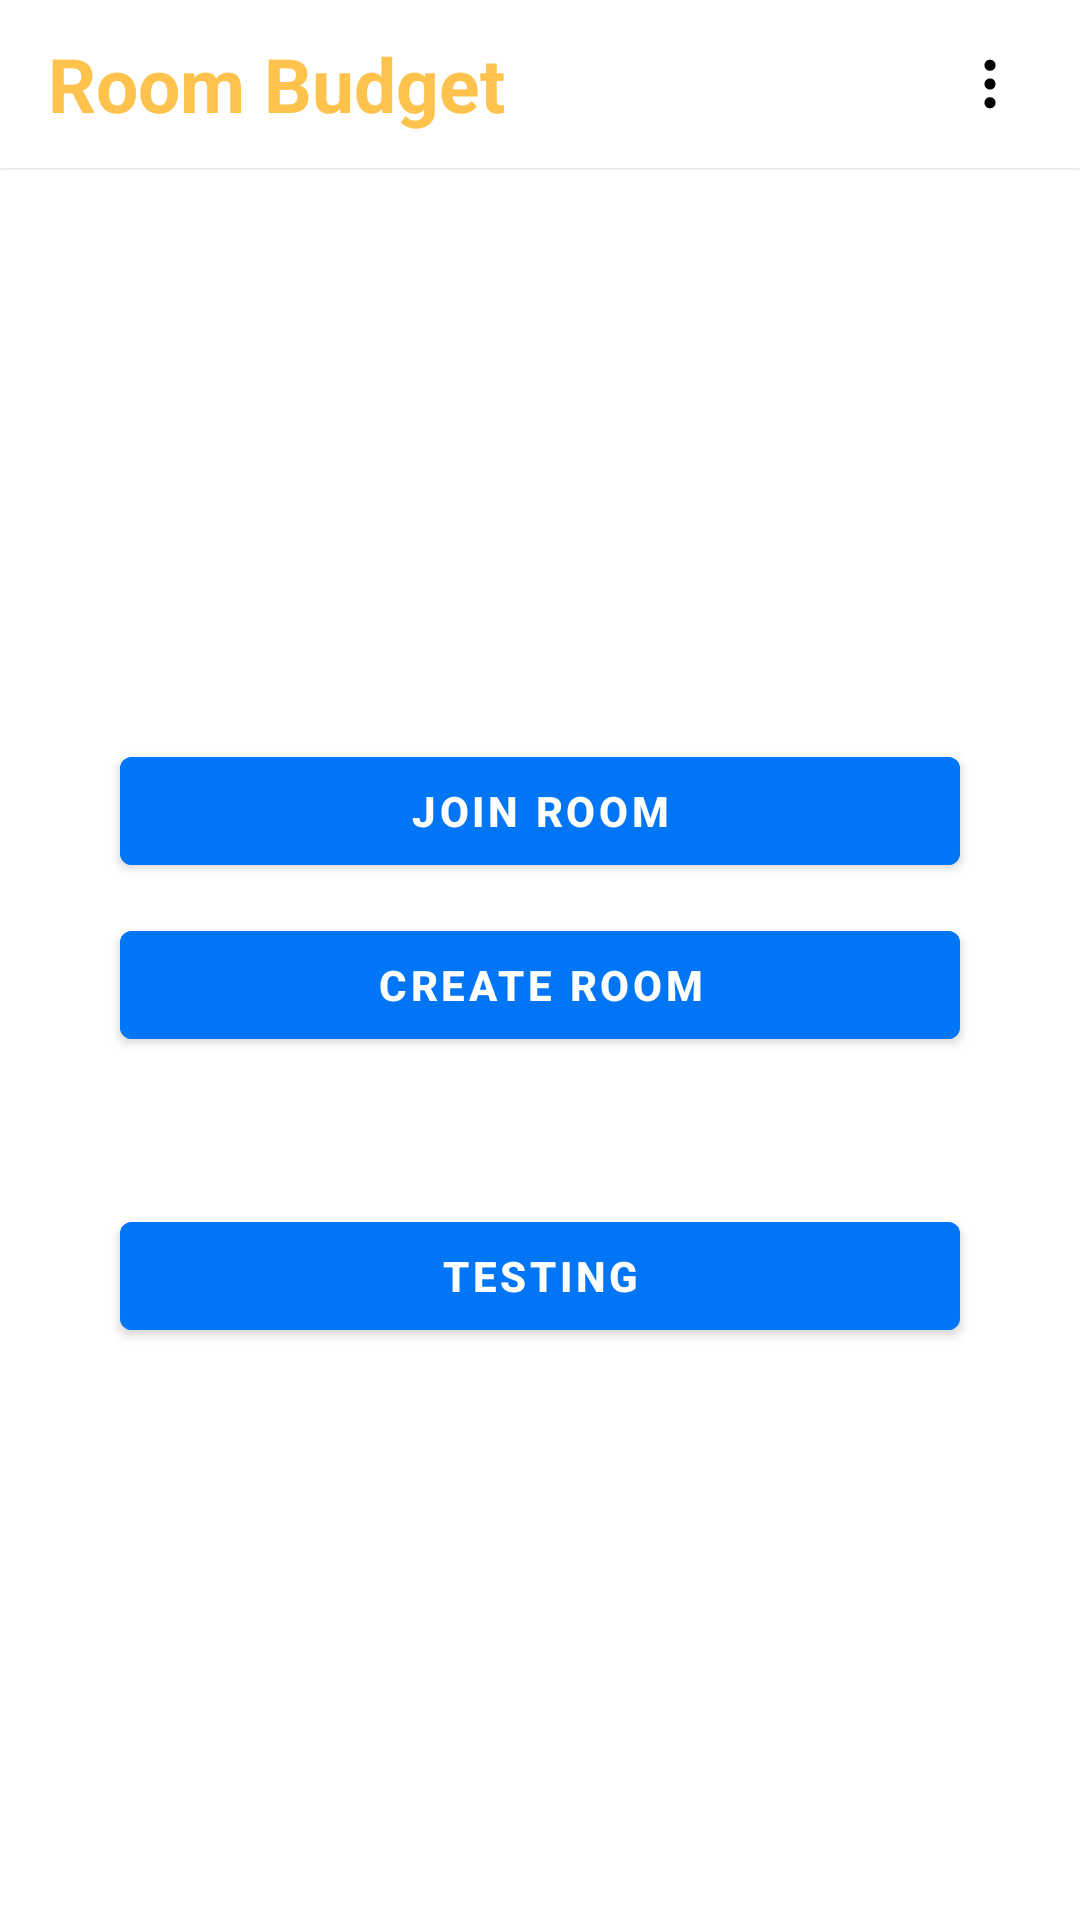

The Android layout XML behind this screen, and the referenced resources:
<!-- AndroidManifest.xml: application theme Theme.Integration2 -->
<!-- res/layout/activity_main.xml -->
<?xml version="1.0" encoding="utf-8"?>
<LinearLayout xmlns:android="http://schemas.android.com/apk/res/android"
    xmlns:app="http://schemas.android.com/apk/res-auto"
    xmlns:tools="http://schemas.android.com/tools"
    android:layout_width="match_parent"
    android:layout_height="match_parent"
    android:orientation="vertical"
    tools:context=".MainActivity">

    <include
        android:id="@+id/toolbar"
        layout="@layout/toolbar"/>

    <LinearLayout
        android:layout_width="match_parent"
        android:layout_height="match_parent"
        android:gravity="center"
        android:orientation="vertical">

        <com.google.android.material.button.MaterialButton
            android:id="@+id/join_room_btn_id"
            android:layout_width="match_parent"
            android:layout_height="wrap_content"
            android:layout_gravity="center_horizontal"
            android:layout_marginHorizontal="40dp"
            android:layout_marginVertical="5dp"
            android:textColor="@color/white"
            android:backgroundTint="#0076F7"
            android:fontFamily="sans-serif-medium"
            android:text="Join Room"
            android:textStyle="bold" />

        <com.google.android.material.button.MaterialButton
            android:id="@+id/create_room_btn_id"
            android:layout_width="match_parent"
            android:layout_height="wrap_content"
            android:layout_gravity="center_horizontal"
            android:layout_marginHorizontal="40dp"
            android:layout_marginVertical="5dp"
            android:textColor="@color/white"
            android:backgroundTint="#0076F7"
            android:fontFamily="sans-serif-medium"
            android:text="Create Room"
            android:textStyle="bold" />

        <TextView
            android:id="@+id/result_tv_id"
            android:layout_width="wrap_content"
            android:layout_height="wrap_content"
            android:layout_margin="10dp"
            android:text="Result will be here"
            android:textColor="#FF0000"
            android:visibility="invisible" />

        <com.google.android.material.button.MaterialButton
            android:id="@+id/testing_btn_id"
            android:layout_width="match_parent"
            android:layout_height="wrap_content"
            android:layout_gravity="center_horizontal"
            android:layout_marginHorizontal="40dp"
            android:layout_marginVertical="5dp"
            android:textColor="@color/white"
            android:backgroundTint="#0076F7"
            android:fontFamily="sans-serif-medium"
            android:text="Testing"
            android:textStyle="bold" />



    </LinearLayout>

</LinearLayout>
<!-- res/layout/toolbar.xml (included above) -->
<?xml version="1.0" encoding="utf-8"?>
<androidx.appcompat.widget.Toolbar xmlns:android="http://schemas.android.com/apk/res/android"
    xmlns:app="http://schemas.android.com/apk/res-auto"
    android:layout_width="match_parent"
    android:layout_height="wrap_content"
    xmlns:tools="http://schemas.android.com/tools"
    android:background="@color/white"
    android:minHeight="?attr/actionBarSize"
    android:elevation="1dp"
    app:title="Room Budget"
    app:titleTextColor="#ffc34d"
    app:titleTextAppearance="@style/InitialToolbarTitleStyle"
    android:theme="@style/ThemeOverlay.AppCompat.Dark.ActionBar"
    app:popupTheme="@style/ThemeOverlay.AppCompat.Light">

    
    <ImageView
        android:id="@+id/custom_overflow_icon"
        android:layout_width="60dp"
        android:layout_height="match_parent"
        android:src="@drawable/ic_dots"
        android:contentDescription="Menu"
        android:layout_gravity="end" />

</androidx.appcompat.widget.Toolbar>
<!-- resources referenced by this layout -->
<resources>
  <color name="white">#FFFFFFFF</color>
  <!-- drawable ic_dots (drawable) -->
  <?xml version="1.0" encoding="utf-8"?>
  <vector xmlns:android="http://schemas.android.com/apk/res/android"
      android:width="20dp"
      android:height="20dp"
      android:tint="@color/black"
      android:viewportWidth="16"
      android:viewportHeight="16">
  
    <path
        android:fillColor="#000000"
        android:pathData="M9.5 13a1.5 1.5 0 1 1-3 0 1.5 1.5 0 0 1 3 0zm0-5a1.5 1.5 0 1 1-3 0 1.5 1.5 0 0 1
  3 0zm0-5a1.5 1.5 0 1 1-3 0 1.5 1.5 0 0 1 3 0z" />
  </vector>
  <style name="InitialToolbarTitleStyle" parent="TextAppearance.Widget.AppCompat.Toolbar.Title">
          <item name="android:textSize">25sp</item>
          <item name="android:textColor">#ffc34d</item>
          <item name="android:textStyle">bold</item>
          <item name="fontFamily">sans-serif</item>
      </style>
  <style name="Theme.Integration2" parent="Theme.MaterialComponents.Light.NoActionBar">
          <item name="colorPrimary">@color/sky_blue</item>
          <item name="colorPrimaryVariant">@color/blue</item>
          <item name="colorOnPrimary">@color/black</item>
          
  
  
          <item name="colorSecondary">@color/darkGold_1</item>
          <item name="colorSecondaryVariant">@color/darkGold_2</item>
          <item name="colorOnSecondary">@color/black</item>
          
          <item name="android:statusBarColor">@android:color/darker_gray</item>
          
      </style>
  <color name="black">#FF000000</color>
  <color name="sky_blue">#0076F7</color>
  <color name="blue">#2196F3</color>
  <color name="darkGold_1">#ffc34d</color>
  <color name="darkGold_2">#ffce4d</color>
</resources>
